The GitHub repository arata-toya/pai-final-patrol contains a labelled image folder "data" with 3 categories: crack, normal, stain. Examples follow, each with its label.

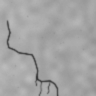
Label: crack

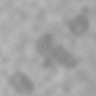
Label: stain

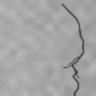
Label: crack

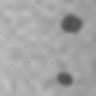
Label: stain

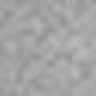
Label: normal

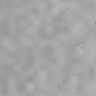
Label: normal
